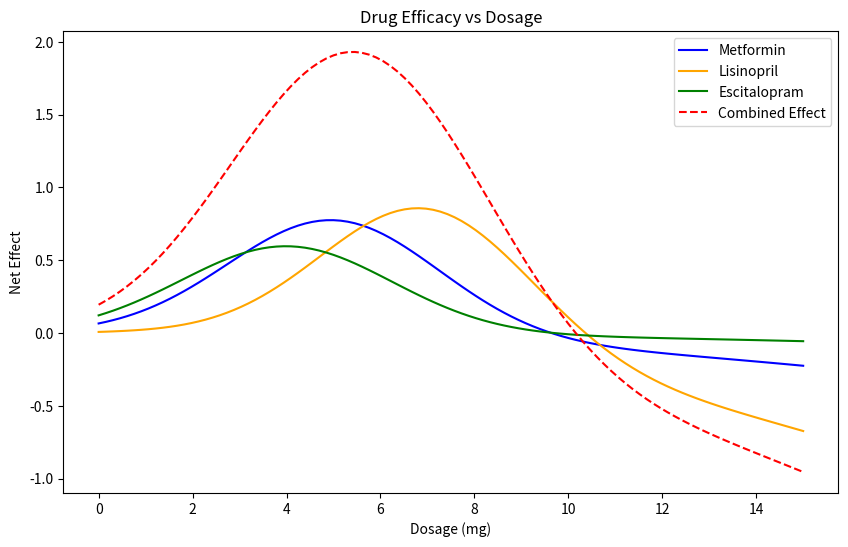
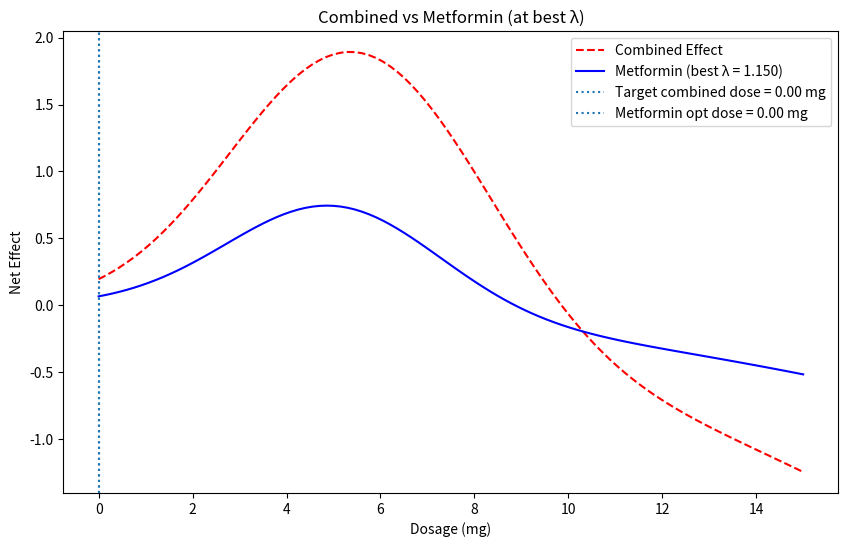

Write Python code to recreate these figures, in order.
# drug efficacy optimization example for BME 2315
# made by Lavie, fall 2025

#%% import libraries
import numpy as np
import matplotlib.pyplot as plt


#%% define drug models

# define toxicity levels for each drug (lambda)
metformin_lambda = 0.5

lisinopril_lambda = 0.8

escitalopram_lambda = 0.3

def metformin(x):   # mild toxicity, moderate efficacy
    efficacy = 0.8 * np.exp(-0.1*(x-5)**2)
    toxicity = 0.2 * x**2 / 100
    return efficacy - metformin_lambda * toxicity
def lisinopril(x):  # strong efficacy, higher toxicity
    efficacy = np.exp(-0.1*(x-7)**2)
    toxicity = 0.3 * x**2 / 80
    return efficacy - lisinopril_lambda * toxicity
def escitalopram(x):  # weaker efficacy, low toxicity
    efficacy = 0.6 * np.exp(-0.1*(x-4)**2)
    toxicity = 0.1 * x**2 / 120
    return efficacy - escitalopram_lambda * toxicity

#%% plot drug efficacies
x = np.linspace(0, 15, 100)
fig, ax = plt.subplots(figsize=(10, 6))
plt.plot(x, metformin(x), label='Metformin', color='blue')
plt.plot(x, lisinopril(x), label='Lisinopril', color='orange')
plt.plot(x, escitalopram(x), label='Escitalopram', color='green')
plt.plot(x, metformin(x)+ lisinopril (x) + escitalopram(x), label='Combined Effect', color='red', linestyle='--')
plt.title('Drug Efficacy vs Dosage')
plt.xlabel('Dosage (mg)')
plt.ylabel('Net Effect')
plt.legend()
show = plt.show()

# %% Find optimal dosages for each drug

# First method: Steepest Ascent using the update rule

# first, need the first derivative (gradient)
def gradient(f, x, h=1e-4):
    """Central difference approximation for f'(x)."""
    return (f(x + h) - f(x - h)) / (2*h)

def steepest_ascent(f, x0, h_step=0.1, tol=1e-6, max_iter=100):
    x = x0 # update initial guess
    for i in range(max_iter):
        grad = gradient(f, x)
        x_new = x + h_step * grad     
        
        if abs(x_new - x) < tol:      # convergence condition, when solution is 0
            print(f"Converged in {i+1} iterations.")
            break
            
        x = x_new
    return x, f(x)

# metformin
opt_dose_metformin, opt_effect_metformin = steepest_ascent(metformin, x0=1.0)
print(f"Steepest Ascent Method - Optimal Metformin Dose: {opt_dose_metformin:.2f} mg")
print(f"Steepest Ascent Method - Optimal Metformin Effect: {opt_effect_metformin*100:.2f}%")

# lisinopril
opt_dose_lisinopril, opt_effect_lisinopril = steepest_ascent(lisinopril, x0=1.0)
print(f"Steepest Ascent Method - Optimal Lisinopril Dose: {opt_dose_lisinopril:.2f} mg")
print(f"Steepest Ascent Method - Optimal Lisinopril Effect: {opt_effect_lisinopril*100:.2f}%")

# escitalopram
opt_dose_escitalopram, opt_effect_escitalopram = steepest_ascent(escitalopram, x0=1.0)
print(f"Steepest Ascent Method - Optimal Escitalopram Dose: {opt_dose_escitalopram:.2f} mg")
print(f"Steepest Ascent Method - Optimal Escitalopram Effect: {opt_effect_escitalopram*100:.2f}%")

# combined drug
opt_dose_combined, opt_effect_combined = steepest_ascent(lambda x: metformin(x) + lisinopril(x) + escitalopram(x), x0=1.0)
print(f"Steepest Ascent Method - Optimal Combined Dose: {opt_dose_combined:.2f} mg")
print(f"Steepest Ascent Method - Optimal Combined Effect: {opt_effect_combined*100:.2f}%")

# %% Newton's method

# requires second derivative
def second_derivative(f, x, h=1e-4):
    """Central difference approximation for f''(x)."""
    return (f(x + h) - 2*f(x) + f(x - h)) / (h**2)

def newtons_method(f, x0, tol=1e-6, max_iter=1000):
    x = x0
    for i in range(max_iter):
        grad = gradient(f, x)
        hess = second_derivative(f, x)
        
        if hess == 0:  # avoid division by zero
            print("Zero second derivative. No solution found.")
            return x, f(x)
        
        x_new = x - grad / hess
        
        if abs(x_new - x) < tol:
            print(f"Converged in {i+1} iterations.")
            break
            
        x = x_new
    return x, f(x)

# metformin
opt_dose_metformin_nm, opt_effect_metformin_nm = newtons_method(metformin, x0=1.0)
print(f"Newton's Method - Optimal Metformin Dose: {opt_dose_metformin_nm:.2f} mg")
print(f"Newton's Method - Optimal Metformin Effect: {opt_effect_metformin_nm*100:.2f}%")                

# lisinopril
opt_dose_lisinopril_nm, opt_effect_lisinopril_nm = newtons_method(lisinopril, x0=1.0)
print(f"Newton's Method - Optimal Lisinopril Dose: {opt_dose_lisinopril_nm:.2f} mg")
print(f"Newton's Method - Optimal Lisinopril Effect: {opt_effect_lisinopril_nm*100:.2f}%")

# escitalopram
opt_dose_escitalopram_nm, opt_effect_escitalopram_nm = newtons_method(escitalopram, x0=1.0)
print(f"Newton's Method - Optimal Escitalopram Dose: {opt_dose_escitalopram_nm:.2f} mg")
print(f"Newton's Method - Optimal Escitalopram Effect: {opt_effect_escitalopram_nm*100:.2f}%")

# combined drug
opt_dose_combined_nm, opt_effect_combined_nm = newtons_method(lambda x: metformin(x) + lisinopril(x) + escitalopram(x), x0=1.0)
print(f"Newton's Method - Optimal Combined Dose: {opt_dose_combined_nm:.2f} mg")
print(f"Newton's Method - Optimal Combined Effect: {opt_effect_combined_nm*100:.2f}%")

# find best lamda value to achieve the optimal dose for merformin

# 1) Target is the combined optimal dose (from your Newton's method result)
target_dose = opt_dose_combined_nm

# 2) Save original lambda so we can restore later
metformin_lambda_original = metformin_lambda

# 3) Sweep candidate lambdas
lambda_values = np.linspace(0.0, 2.0, 201)

best_lambda = None
best_dose = None
best_effect = None
best_diff = np.inf

met_opt_doses = []  # store metformin optimal dose for each lambda

for lam in lambda_values:
    metformin_lambda = lam  # update global used by metformin()

    dose_m, effect_m = newtons_method(metformin, x0=1.0)
    met_opt_doses.append(dose_m)

    diff = abs(dose_m - target_dose)
    if diff < best_diff:
        best_diff = diff
        best_lambda = lam
        best_dose = dose_m
        best_effect = effect_m

# 4) Restore original lambda
metformin_lambda = metformin_lambda_original

print(f"Target combined dose = {target_dose:.4f} mg")
print(f"Best metformin lambda = {best_lambda:.4f}")
print(f"Metformin optimal dose at best lambda = {best_dose:.4f} mg")
print(f"Difference = {best_diff:.4f} mg")
print(f"Metformin optimal effect at best lambda = {best_effect*100:.2f}%")

# -----------------------
# Plot A: Combined curve vs Metformin curve at best lambda (both vs dose)
# -----------------------
metformin_lambda = best_lambda
combined_curve = metformin(x) + lisinopril(x) + escitalopram(x)
met_curve_best = metformin(x)

plt.figure(figsize=(10, 6))
plt.plot(x, combined_curve, label='Combined Effect', color='red', linestyle='--')
plt.plot(x, met_curve_best, label=f'Metformin (best λ = {best_lambda:.3f})', color='blue')
plt.axvline(target_dose, linestyle=':', label=f'Target combined dose = {target_dose:.2f} mg')
plt.axvline(best_dose, linestyle=':', label=f'Metformin opt dose = {best_dose:.2f} mg')
plt.title("Combined vs Metformin (at best λ)")
plt.xlabel("Dosage (mg)")
plt.ylabel("Net Effect")
plt.legend()
plt.show()

# Restore original again after plotting
metformin_lambda = metformin_lambda_original


